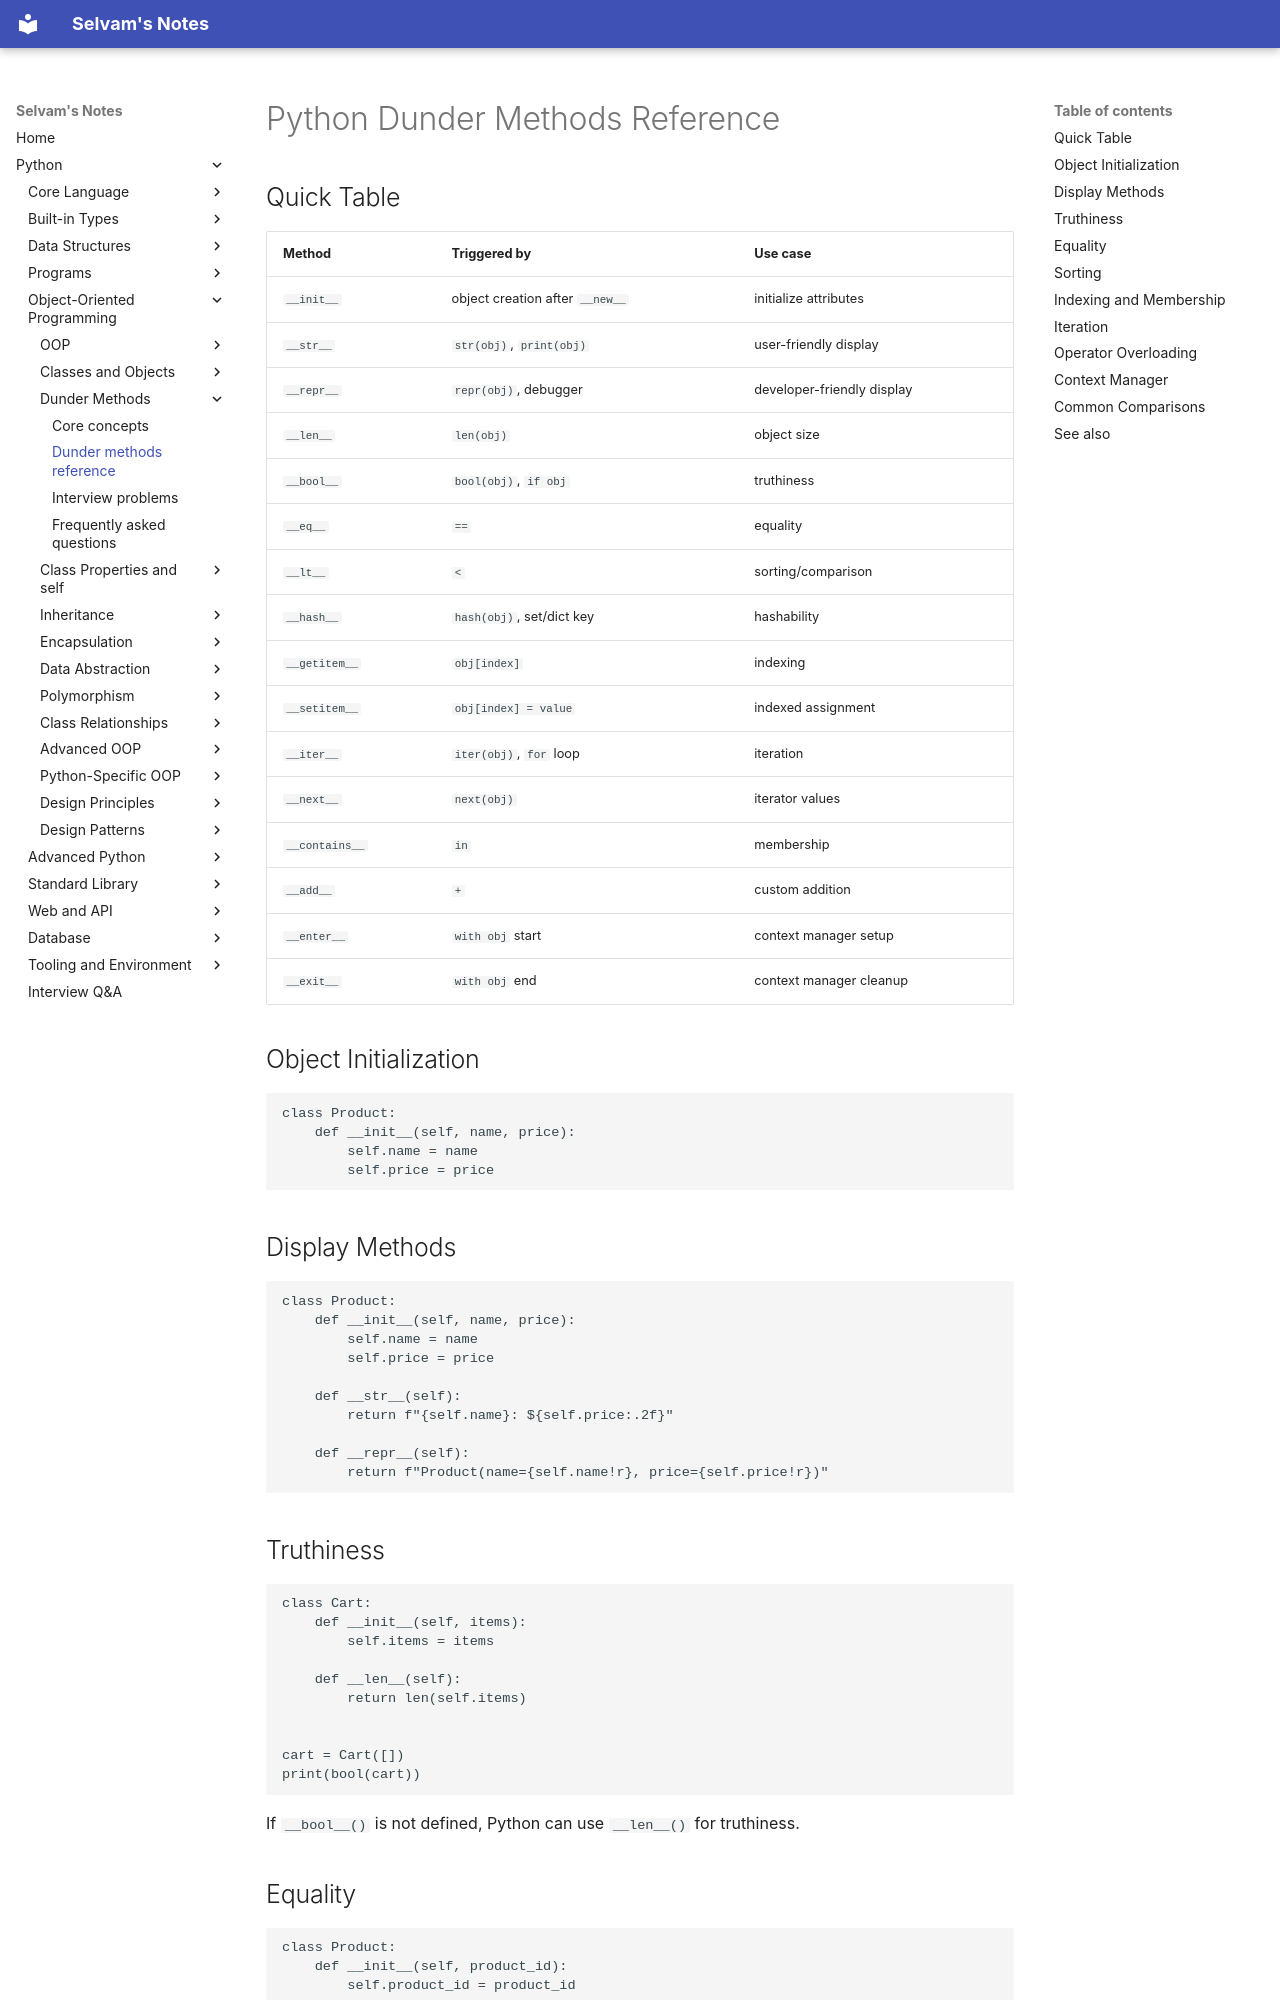

repository: jselvam/notes · page: python/dunder-methods/dunder-methods-reference/index.html · generator: mkdocs

# Python Dunder Methods Reference

## Quick Table

| Method | Triggered by | Use case |
|--------|--------------|----------|
| `__init__` | object creation after `__new__` | initialize attributes |
| `__str__` | `str(obj)`, `print(obj)` | user-friendly display |
| `__repr__` | `repr(obj)`, debugger | developer-friendly display |
| `__len__` | `len(obj)` | object size |
| `__bool__` | `bool(obj)`, `if obj` | truthiness |
| `__eq__` | `==` | equality |
| `__lt__` | `<` | sorting/comparison |
| `__hash__` | `hash(obj)`, set/dict key | hashability |
| `__getitem__` | `obj[index]` | indexing |
| `__setitem__` | `obj[index] = value` | indexed assignment |
| `__iter__` | `iter(obj)`, `for` loop | iteration |
| `__next__` | `next(obj)` | iterator values |
| `__contains__` | `in` | membership |
| `__add__` | `+` | custom addition |
| `__enter__` | `with obj` start | context manager setup |
| `__exit__` | `with obj` end | context manager cleanup |

## Object Initialization

```python
class Product:
    def __init__(self, name, price):
        self.name = name
        self.price = price
```

## Display Methods

```python
class Product:
    def __init__(self, name, price):
        self.name = name
        self.price = price

    def __str__(self):
        return f"{self.name}: ${self.price:.2f}"

    def __repr__(self):
        return f"Product(name={self.name!r}, price={self.price!r})"
```

## Truthiness

```python
class Cart:
    def __init__(self, items):
        self.items = items

    def __len__(self):
        return len(self.items)


cart = Cart([])
print(bool(cart))
```

If `__bool__()` is not defined, Python can use `__len__()` for truthiness.
